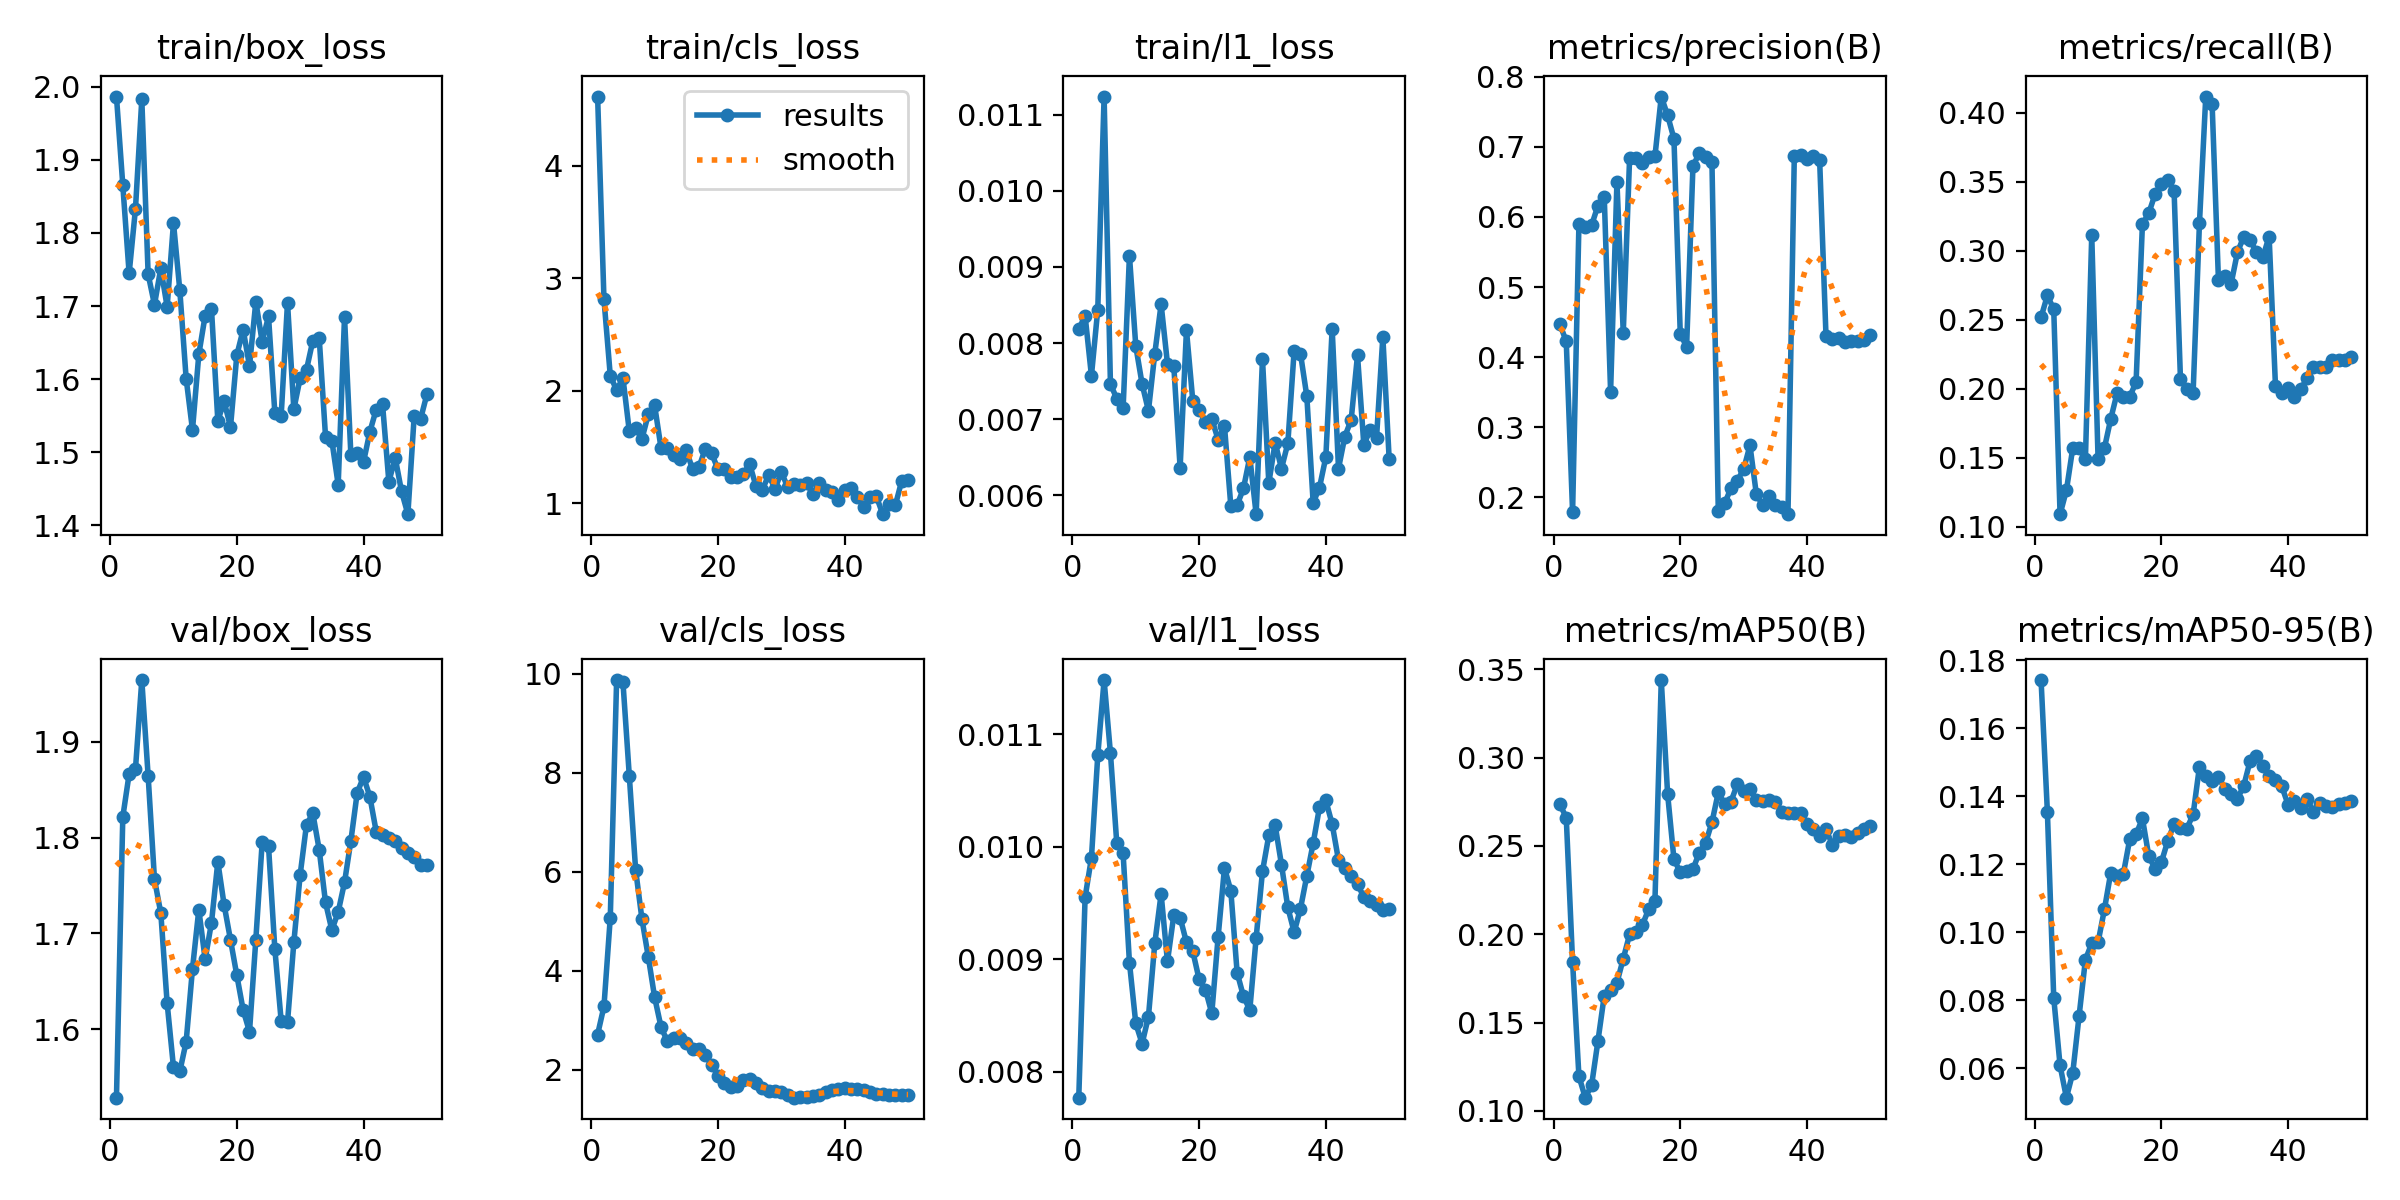

Data behind this chart, as committed beside it:
epoch, time, train/box_loss, train/cls_loss, train/l1_loss, metrics/precision(B), metrics/recall(B), metrics/mAP50(B), metrics/mAP50-95(B), val/box_loss, val/cls_loss, val/l1_loss, lr/pg0, lr/pg1, lr/pg2
1, 49.6, 1.987, 4.616, 0.00818, 0.4467, 0.2517, 0.2735, 0.1742, 1.529, 2.711, 0.00777, 0.0003125, 0.0003125, 0.0003125
2, 91, 1.865, 2.817, 0.00836, 0.4225, 0.2676, 0.266, 0.1353, 1.822, 3.277, 0.00955, 0.0007147, 0.0007147, 0.0007147
3, 133.2, 1.745, 2.134, 0.00757, 0.179, 0.2575, 0.1842, 0.0807, 1.867, 5.074, 0.0099, 0.0011, 0.0011, 0.0011
4, 174.7, 1.833, 2.006, 0.00844, 0.5896, 0.109, 0.1196, 0.06078, 1.872, 9.874, 0.01081, 0.001176, 0.001176, 0.001176
5, 218.2, 1.983, 2.114, 0.01124, 0.5863, 0.1263, 0.1075, 0.05131, 1.965, 9.832, 0.01148, 0.001151, 0.001151, 0.001151
6, 260.4, 1.744, 1.642, 0.00746, 0.5882, 0.1569, 0.1145, 0.05857, 1.864, 7.942, 0.01083, 0.001126, 0.001126, 0.001126
7, 302.9, 1.702, 1.673, 0.00727, 0.616, 0.1569, 0.1395, 0.07533, 1.757, 6.039, 0.01003, 0.001102, 0.001102, 0.001102
8, 344.9, 1.752, 1.574, 0.00714, 0.6284, 0.1489, 0.1653, 0.0919, 1.721, 5.043, 0.00994, 0.001077, 0.001077, 0.001077
9, 387.9, 1.699, 1.791, 0.00915, 0.3507, 0.3112, 0.1683, 0.09677, 1.627, 4.279, 0.00897, 0.001052, 0.001052, 0.001052
10, 431.6, 1.814, 1.871, 0.00796, 0.6495, 0.1489, 0.1725, 0.09706, 1.56, 3.464, 0.00843, 0.001027, 0.001027, 0.001027
11, 472.9, 1.722, 1.495, 0.00746, 0.4348, 0.1569, 0.1861, 0.1067, 1.556, 2.87, 0.00825, 0.001002, 0.001002, 0.001002
12, 513.8, 1.601, 1.488, 0.00711, 0.684, 0.1781, 0.1999, 0.1175, 1.587, 2.572, 0.00849, 0.0009778, 0.0009778, 0.0009778
13, 555.3, 1.531, 1.431, 0.00786, 0.684, 0.1968, 0.201, 0.1166, 1.663, 2.64, 0.00914, 0.000953, 0.000953, 0.000953
14, 597.8, 1.634, 1.392, 0.00851, 0.6773, 0.1941, 0.2051, 0.1173, 1.725, 2.635, 0.00958, 0.0009283, 0.0009283, 0.0009283
15, 640.2, 1.687, 1.471, 0.00773, 0.6859, 0.1941, 0.214, 0.1274, 1.673, 2.542, 0.00898, 0.0009035, 0.0009035, 0.0009035
16, 682.7, 1.696, 1.301, 0.0077, 0.6863, 0.2048, 0.2188, 0.1288, 1.711, 2.421, 0.00939, 0.0008787, 0.0008787, 0.0008787
17, 725, 1.543, 1.321, 0.00636, 0.7717, 0.3191, 0.3438, 0.1335, 1.775, 2.419, 0.00937, 0.000854, 0.000854, 0.000854
18, 766.5, 1.57, 1.486, 0.00817, 0.7449, 0.3271, 0.2793, 0.1225, 1.73, 2.307, 0.00915, 0.0008293, 0.0008293, 0.0008293
19, 807.1, 1.535, 1.443, 0.00724, 0.7116, 0.341, 0.2424, 0.1186, 1.693, 2.097, 0.00907, 0.0008045, 0.0008045, 0.0008045
20, 848.8, 1.633, 1.304, 0.00712, 0.4327, 0.3484, 0.235, 0.1207, 1.656, 1.879, 0.00882, 0.0007797, 0.0007797, 0.0007797
21, 891.4, 1.668, 1.306, 0.00696, 0.4151, 0.3511, 0.2356, 0.1269, 1.62, 1.728, 0.00873, 0.000755, 0.000755, 0.000755
22, 932.1, 1.618, 1.239, 0.007, 0.6724, 0.3431, 0.2367, 0.1319, 1.597, 1.653, 0.00852, 0.0007302, 0.0007302, 0.0007302
23, 973, 1.706, 1.231, 0.00673, 0.6912, 0.2074, 0.2462, 0.1306, 1.694, 1.676, 0.0092, 0.0007055, 0.0007055, 0.0007055
24, 1014, 1.651, 1.263, 0.00691, 0.6855, 0.1995, 0.2516, 0.1304, 1.795, 1.788, 0.00981, 0.0006808, 0.0006808, 0.0006808
25, 1055, 1.686, 1.348, 0.00586, 0.6778, 0.1968, 0.2633, 0.1346, 1.791, 1.817, 0.00961, 0.000656, 0.000656, 0.000656
26, 1097, 1.554, 1.153, 0.00587, 0.1805, 0.3198, 0.2803, 0.1487, 1.684, 1.736, 0.00888, 0.0006312, 0.0006312, 0.0006312
27, 1138, 1.55, 1.12, 0.00609, 0.1914, 0.4117, 0.2736, 0.1459, 1.609, 1.639, 0.00867, 0.0006065, 0.0006065, 0.0006065
28, 1181, 1.705, 1.252, 0.0065, 0.213, 0.4064, 0.275, 0.1446, 1.607, 1.571, 0.00855, 0.0005818, 0.0005818, 0.0005818
29, 1223, 1.559, 1.13, 0.00575, 0.2239, 0.2787, 0.2849, 0.1458, 1.691, 1.568, 0.00919, 0.000557, 0.000557, 0.000557
30, 1264, 1.602, 1.278, 0.00779, 0.2399, 0.2814, 0.2808, 0.1422, 1.761, 1.541, 0.00978, 0.0005322, 0.0005322, 0.0005322
31, 1304, 1.613, 1.145, 0.00616, 0.2741, 0.2761, 0.2821, 0.1406, 1.814, 1.482, 0.0101, 0.0005075, 0.0005075, 0.0005075
32, 1346, 1.653, 1.169, 0.00669, 0.2052, 0.2988, 0.2761, 0.1393, 1.825, 1.435, 0.01019, 0.0004827, 0.0004827, 0.0004827
33, 1387, 1.657, 1.163, 0.00635, 0.1887, 0.3102, 0.2755, 0.1431, 1.788, 1.442, 0.00984, 0.000458, 0.000458, 0.000458
34, 1429, 1.522, 1.178, 0.00668, 0.2016, 0.3075, 0.2761, 0.1504, 1.732, 1.455, 0.00946, 0.0004332, 0.0004332, 0.0004332
35, 1469, 1.516, 1.079, 0.0079, 0.1885, 0.299, 0.2745, 0.152, 1.704, 1.46, 0.00924, 0.0004085, 0.0004085, 0.0004085
36, 1509, 1.456, 1.184, 0.00786, 0.1861, 0.2953, 0.2694, 0.1489, 1.722, 1.491, 0.00945, 0.0003837, 0.0003837, 0.0003837
37, 1550, 1.685, 1.119, 0.0073, 0.176, 0.3102, 0.2687, 0.146, 1.753, 1.543, 0.00974, 0.000359, 0.000359, 0.000359
38, 1590, 1.497, 1.101, 0.0059, 0.6873, 0.2021, 0.2683, 0.1448, 1.797, 1.598, 0.01003, 0.0003343, 0.0003343, 0.0003343
39, 1631, 1.499, 1.032, 0.0061, 0.689, 0.1968, 0.2687, 0.1429, 1.847, 1.619, 0.01035, 0.0003095, 0.0003095, 0.0003095
40, 1672, 1.487, 1.114, 0.0065, 0.6823, 0.2007, 0.2624, 0.1375, 1.864, 1.62, 0.01041, 0.0002848, 0.0002848, 0.0002848
41, 1711, 1.528, 1.133, 0.00819, 0.6871, 0.1941, 0.2597, 0.1385, 1.843, 1.617, 0.0102, 0.00026, 0.00026, 0.00026
42, 1750, 1.558, 1.059, 0.00635, 0.6808, 0.1995, 0.2555, 0.1367, 1.806, 1.604, 0.00988, 0.0002352, 0.0002352, 0.0002352
43, 1788, 1.566, 0.9679, 0.00677, 0.4306, 0.2078, 0.2594, 0.1393, 1.803, 1.58, 0.00981, 0.0002105, 0.0002105, 0.0002105
44, 1827, 1.46, 1.06, 0.00699, 0.4264, 0.2154, 0.2507, 0.1354, 1.8, 1.54, 0.00974, 0.0001857, 0.0001857, 0.0001857
45, 1866, 1.493, 1.064, 0.00784, 0.4269, 0.2154, 0.2554, 0.1381, 1.796, 1.515, 0.00967, 0.000161, 0.000161, 0.000161
46, 1905, 1.447, 0.904, 0.00666, 0.4218, 0.2154, 0.2562, 0.1371, 1.789, 1.509, 0.00955, 0.0001363, 0.0001363, 0.0001363
47, 1944, 1.415, 0.9929, 0.00686, 0.4226, 0.2207, 0.2549, 0.137, 1.784, 1.497, 0.00952, 0.0001115, 0.0001115, 0.0001115
48, 1983, 1.55, 0.9839, 0.00675, 0.4227, 0.2207, 0.2573, 0.1376, 1.78, 1.486, 0.00948, 8.675e-05, 8.675e-05, 8.675e-05
49, 2023, 1.545, 1.2, 0.00808, 0.4241, 0.2207, 0.2597, 0.1381, 1.772, 1.494, 0.00944, 6.2e-05, 6.2e-05, 6.2e-05
50, 2064, 1.579, 1.205, 0.00647, 0.4309, 0.223, 0.2613, 0.1385, 1.772, 1.49, 0.00945, 3.725e-05, 3.725e-05, 3.725e-05
